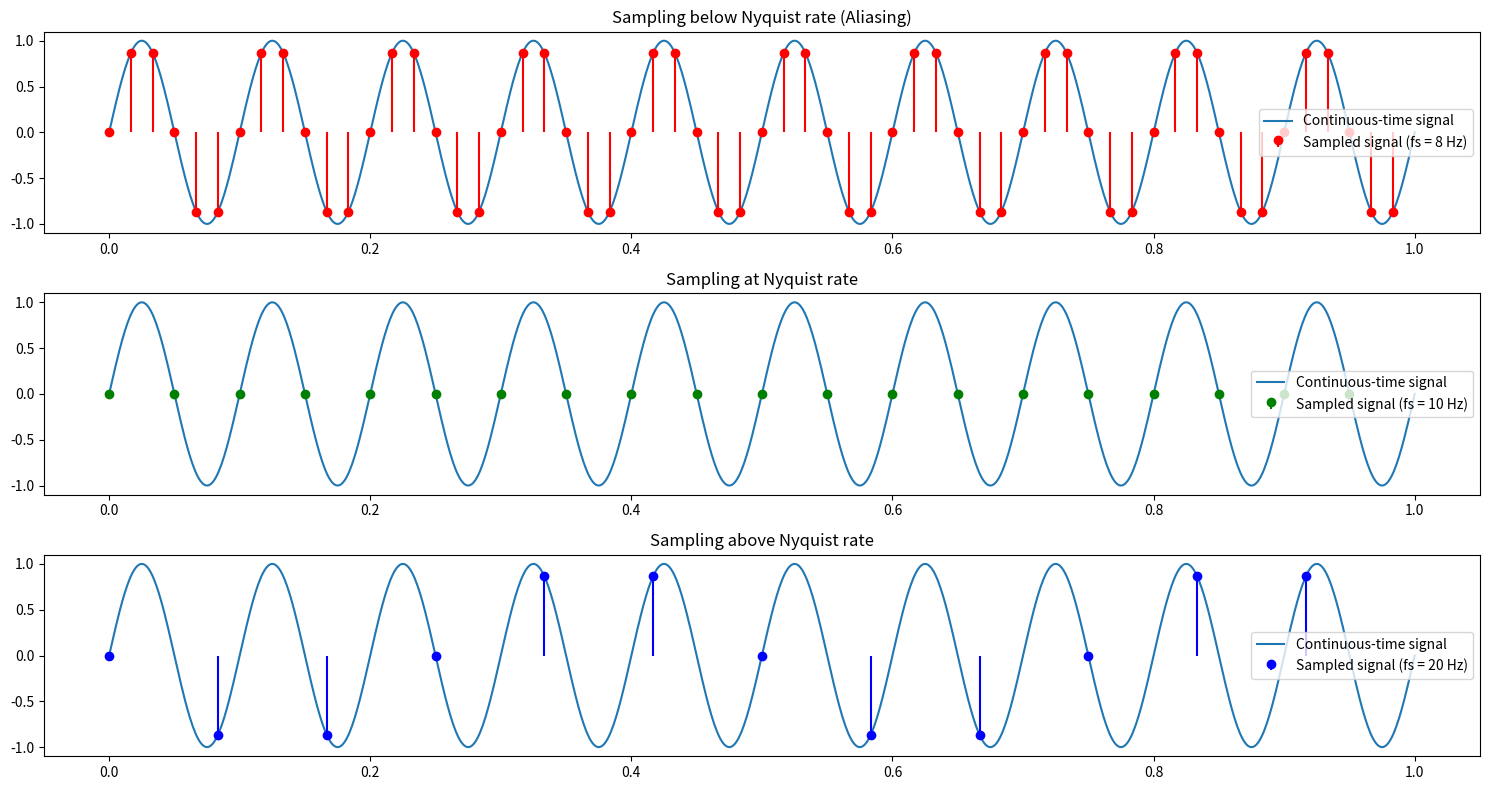

Write the Python code that produced this figure.
#!/usr/bin/env python
# coding: utf-8

# In[14]:


import numpy as np
import matplotlib.pyplot as plt
# Parameters
A = 1 # Amplitude
f = 10 # Frequency of the continuous signal (Hz)
fs1 = 60 # Sampling frequency below Nyquist rate (Hz)
fs2 = 20 # Sampling frequency at Nyquist rate (Hz)
fs3 = 12 # Sampling frequency above Nyquist rate (Hz)
t = np.linspace(0, 1, 1000) # Continuous time vector
# Continuous-time signal
x_t = A * np.sin (2 * np.pi * f * t)
# Sampling intervals
n1 = np.arange(0, 1, 1/fs1)
n2 = np.arange(0, 1, 1/fs2)
n3 = np.arange(0, 1, 1/fs3)
# Discrete-time signals
x_n1 = A * np.sin(2 * np.pi * f * n1)
x_n2 = A * np.sin(2 * np.pi * f * n2)
x_n3 = A * np.sin(2 * np.pi * f * n3)
# Plotting
plt.figure (figsize=(15, 8))
# Continuous-time signal

plt.subplot(3, 1, 1)
plt.plot(t, x_t, label='Continuous-time signal')
plt.stem(n1, x_n1, 'r', markerfmt='ro', basefmt=" ", label='Sampled signal (fs = 8 Hz)')
plt.title('Sampling below Nyquist rate (Aliasing)')
plt.legend()

plt.subplot(3, 1, 2)
plt.plot(t, x_t, label= 'Continuous-time signal')
plt.stem(n2, x_n2, 'g', markerfmt='go', basefmt=" ", label='Sampled signal (fs = 10 Hz)')
plt.title("Sampling at Nyquist rate")
plt.legend()

plt.subplot(3, 1, 3)
plt.plot(t, x_t, label='Continuous-time signal')
plt.stem(n3, x_n3, 'b', markerfmt='bo', basefmt=" ", label='Sampled signal (fs = 20 Hz)')
plt.title('Sampling above Nyquist rate')
plt.legend()

plt.tight_layout()
plt.show()


# In[ ]:




